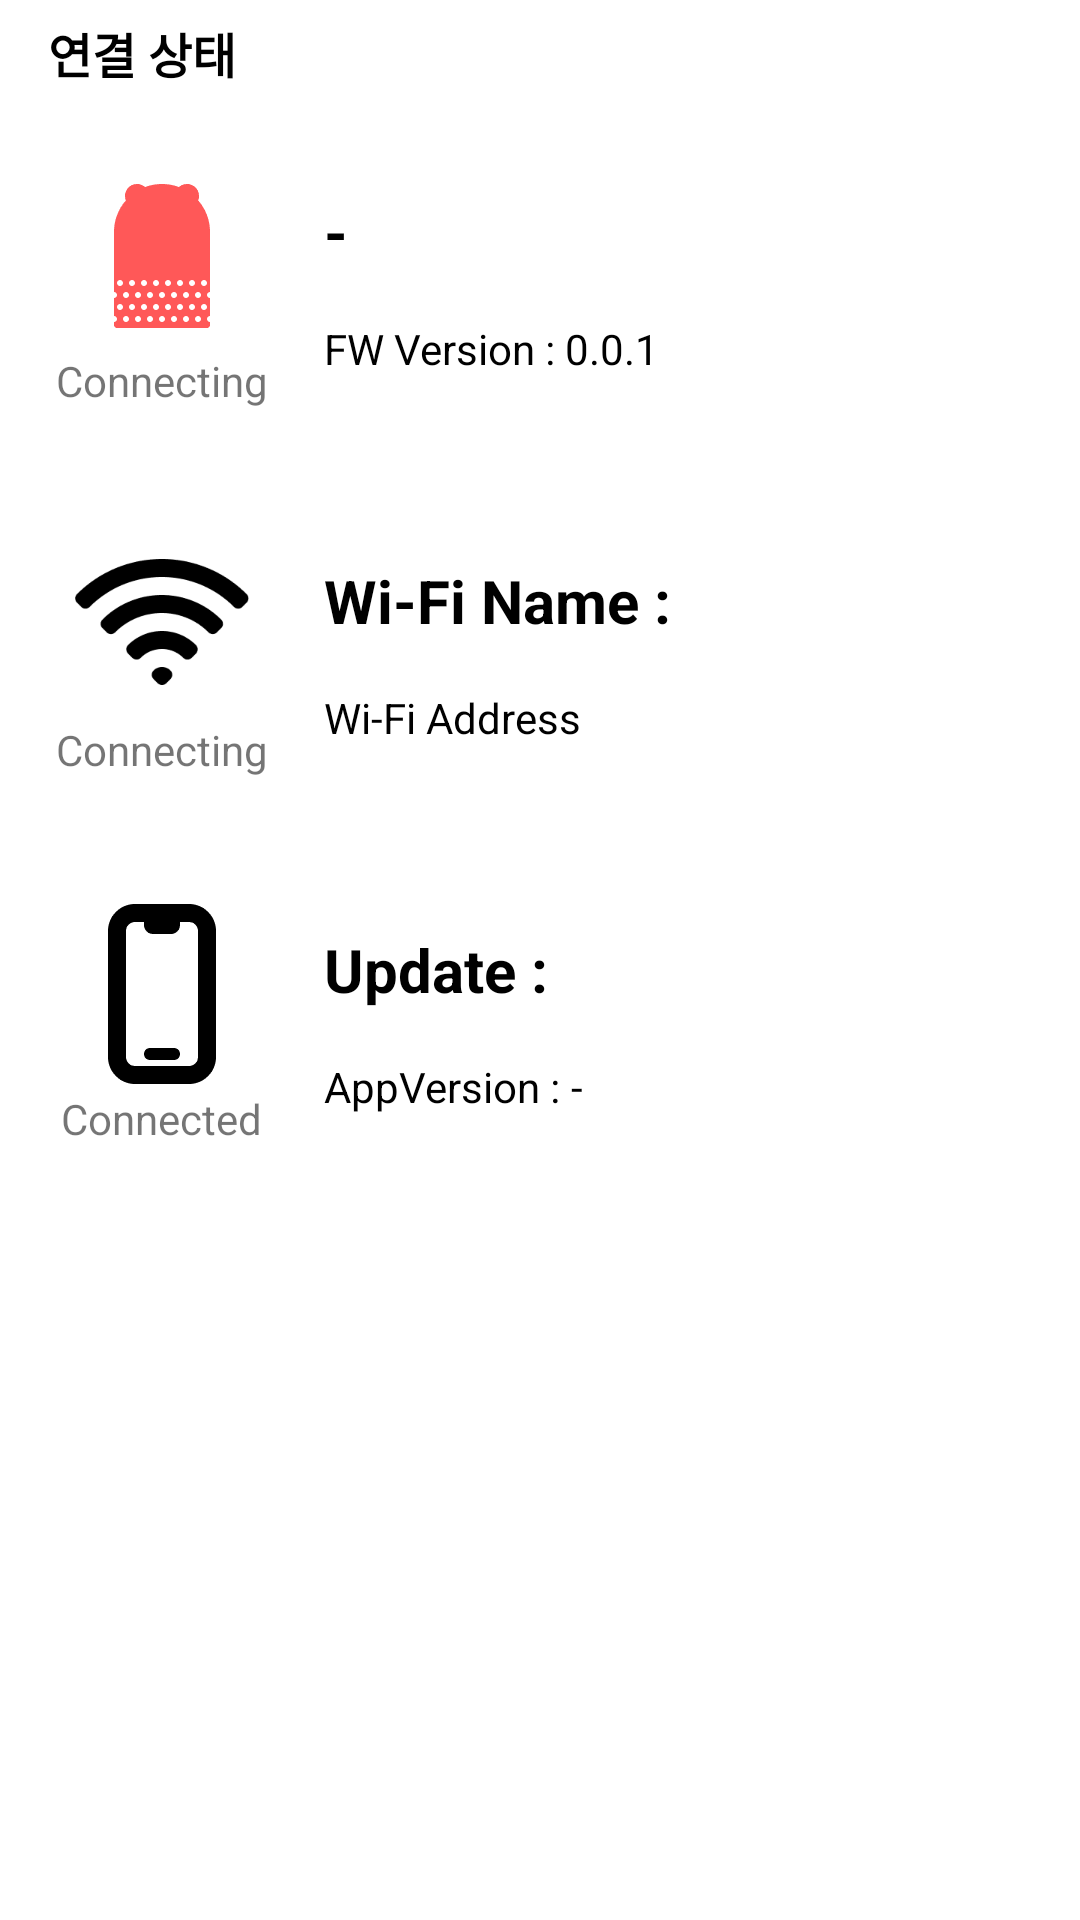

Write the Android layout XML for this screen, with the resource values it uses.
<!-- AndroidManifest.xml: application theme Theme.SoundMasking -->
<!-- res/layout/fragment_home.xml -->
<?xml version="1.0" encoding="utf-8"?>
<layout xmlns:android="http://schemas.android.com/apk/res/android"
    xmlns:tools="http://schemas.android.com/tools">

    <data>

    </data>

    <RelativeLayout
        android:layout_width="match_parent"
        android:layout_height="match_parent"
        tools:context=".main.HomeFragment">

        <TextView
            android:id="@+id/status_textview"
            android:layout_width="wrap_content"
            android:layout_height="wrap_content"
            android:layout_alignParentTop="true"
            android:layout_marginStart="16dp"
            android:layout_marginTop="6dp"
            android:layout_marginEnd="16dp"
            android:layout_marginBottom="16dp"
            android:text="연결 상태"
            android:textColor="@color/black"
            android:textSize="16dp"
            android:textStyle="bold" />

        <LinearLayout
            android:id="@+id/speaker_linear"
            android:layout_width="match_parent"
            android:layout_height="wrap_content"
            android:layout_below="@+id/status_textview"
            android:layout_marginTop="8dp"
            android:orientation="horizontal">

            <LinearLayout
                android:layout_width="0dp"
                android:layout_height="match_parent"
                android:layout_weight="3"
                android:gravity="center"
                android:orientation="vertical">

                <ImageView
                    android:layout_width="wrap_content"
                    android:layout_height="wrap_content"
                    android:src="@drawable/icon_aispeaker" />

                <TextView
                    android:id="@+id/speaker_status_textview"
                    android:layout_width="wrap_content"
                    android:layout_height="wrap_content"
                    android:text="Connecting" />
            </LinearLayout>

            <LinearLayout
                android:layout_width="0dp"
                android:layout_height="match_parent"
                android:layout_weight="7"
                android:gravity="center_vertical"
                android:orientation="vertical">

                <LinearLayout
                    android:layout_width="wrap_content"
                    android:layout_height="wrap_content">

                    <TextView
                        android:paddingRight="30dp"
                        android:id="@+id/ssid_textview"
                        android:layout_width="wrap_content"
                        android:layout_height="wrap_content"
                        android:lineSpacingExtra="4sp"
                        android:textColor="@color/black"
                        android:textSize="20dp"
                        android:textStyle="bold"
                        android:text="-" />
                </LinearLayout>


                <TextView
                    android:id="@+id/fw_version_textview"
                    android:layout_width="wrap_content"
                    android:layout_height="wrap_content"
                    android:layout_marginTop="16dp"
                    android:lineSpacingExtra="0sp"
                    android:textColor="@color/black"
                    android:textSize="14dp"
                    android:textStyle="normal"
                    android:text="FW Version : 0.0.1" />
            </LinearLayout>
        </LinearLayout>

        <LinearLayout
            android:id="@+id/wifi_linear"
            android:layout_width="match_parent"
            android:layout_height="wrap_content"
            android:layout_below="@+id/speaker_linear"
            android:layout_marginTop="40dp"
            android:orientation="horizontal">

            <LinearLayout
                android:layout_width="0dp"
                android:layout_height="match_parent"
                android:layout_weight="3"
                android:gravity="center"
                android:orientation="vertical">

                <ImageView
                    android:layout_width="wrap_content"
                    android:layout_height="wrap_content"
                    android:src="@drawable/icon_wifi" />

                <TextView
                    android:id="@+id/wifi_status_textview"
                    android:layout_width="wrap_content"
                    android:layout_height="wrap_content"
                    android:text="Connecting" />
            </LinearLayout>

            <LinearLayout
                android:layout_width="0dp"
                android:layout_height="match_parent"
                android:layout_weight="7"
                android:gravity="center_vertical"
                android:orientation="vertical">

                <LinearLayout
                    android:layout_width="wrap_content"
                    android:layout_height="wrap_content">

                    <TextView
                        android:layout_width="wrap_content"
                        android:layout_height="wrap_content"
                        android:lineSpacingExtra="4sp"
                        android:textColor="@color/black"
                        android:textSize="20dp"
                        android:textStyle="bold"
                        android:text="Wi-Fi Name : " />

                    <TextView
                        android:paddingRight="30dp"
                        android:singleLine="true"
                        android:id="@+id/wifi_name_textview"
                        android:layout_width="wrap_content"
                        android:layout_height="wrap_content"
                        android:lineSpacingExtra="4sp"
                        android:textColor="@color/black"
                        android:textSize="20dp"
                        android:textStyle="bold"
                        android:text="" />
                </LinearLayout>


                <TextView
                    android:id="@+id/bssid_textview"
                    android:layout_width="wrap_content"
                    android:layout_height="wrap_content"
                    android:layout_marginTop="16dp"
                    android:lineSpacingExtra="0sp"
                    android:textColor="@color/black"
                    android:textSize="14dp"
                    android:textStyle="normal"
                    android:text="Wi-Fi Address" />
            </LinearLayout>
        </LinearLayout>

        <LinearLayout
            android:id="@+id/phone_linear"
            android:layout_width="match_parent"
            android:layout_height="wrap_content"
            android:layout_below="@+id/wifi_linear"
            android:layout_marginTop="40dp"
            android:orientation="horizontal">

            <LinearLayout
                android:layout_width="0dp"
                android:layout_height="match_parent"
                android:layout_weight="3"
                android:gravity="center"
                android:orientation="vertical">

                <ImageView
                    android:layout_width="wrap_content"
                    android:layout_height="wrap_content"
                    android:src="@drawable/icon_mobile" />

                <TextView
                    android:layout_width="wrap_content"
                    android:layout_height="wrap_content"
                    android:text="Connected" />
            </LinearLayout>

            <LinearLayout
                android:layout_width="0dp"
                android:layout_height="match_parent"
                android:layout_weight="7"
                android:gravity="center_vertical"
                android:orientation="vertical">
                <LinearLayout
                    android:layout_width="wrap_content"
                    android:layout_height="wrap_content">
                <TextView
                    android:layout_width="wrap_content"
                    android:layout_height="wrap_content"
                    android:lineSpacingExtra="4sp"
                    android:textColor="@color/black"
                    android:textSize="20dp"
                    android:textStyle="bold"
                    android:text="Update : " />
                    <TextView

                        android:id="@+id/update_date_textview"
                        android:layout_width="wrap_content"
                        android:layout_height="wrap_content"
                        android:lineSpacingExtra="4sp"
                        android:textColor="@color/black"
                        android:textSize="20dp"
                        android:textStyle="bold"
                        android:text="" />
                </LinearLayout>
            <LinearLayout
                android:layout_width="wrap_content"
                android:layout_height="wrap_content">
                <TextView
                    android:layout_width="wrap_content"
                    android:layout_height="wrap_content"
                    android:layout_marginTop="16dp"
                    android:lineSpacingExtra="0sp"
                    android:textColor="@color/black"
                    android:textSize="14dp"
                    android:textStyle="normal"
                    android:text="AppVersion : " />
                <TextView
                    android:id="@+id/appversion_textview"
                    android:layout_width="wrap_content"
                    android:layout_height="wrap_content"
                    android:layout_marginTop="16dp"
                    android:lineSpacingExtra="0sp"
                    android:textColor="@color/black"
                    android:textSize="14dp"
                    android:textStyle="normal"
                    android:text="-" />
            </LinearLayout>
            </LinearLayout>
        </LinearLayout>

        <androidx.appcompat.widget.AppCompatButton
            android:textStyle="bold"
            android:visibility="gone"
            android:id="@+id/play_music"
            android:layout_width="match_parent"
            android:layout_height="40dp"
            android:layout_above="@+id/start_speaker_setting_btn"
            android:layout_marginLeft="16dp"
            android:layout_marginRight="16dp"
            android:layout_marginBottom="24dp"
            android:background="@drawable/black_btn"
            android:text="내부 사운드 재생"
            android:textColor="@color/white" />

        <androidx.appcompat.widget.AppCompatButton
            android:textStyle="bold"
            android:visibility="gone"
            android:id="@+id/log_btn"
            android:layout_width="match_parent"
            android:layout_height="40dp"
            android:layout_above="@+id/start_speaker_setting_btn"
            android:layout_marginLeft="16dp"
            android:layout_marginRight="16dp"
            android:layout_marginBottom="24dp"
            android:background="@drawable/black_btn"
            android:text="로그 보기"
            android:textColor="@color/white" />

        <androidx.appcompat.widget.AppCompatButton
            android:textStyle="bold"
            android:visibility="invisible"
            android:id="@+id/start_speaker_setting_btn"
            android:layout_width="match_parent"
            android:layout_height="40dp"
            android:layout_alignParentBottom="true"
            android:layout_marginLeft="16dp"
            android:layout_marginRight="16dp"
            android:layout_marginBottom="24dp"
            android:background="@drawable/black_btn"
            android:text="설정 초기화"
            android:textColor="@color/white" />

    </RelativeLayout>
</layout>
<!-- resources referenced by this layout -->
<resources>
  <color name="black">#FF000000</color>
  <color name="white">#FFFFFFFF</color>
  <!-- drawable black_btn (drawable) -->
  <?xml version="1.0" encoding="utf-8"?>
  <shape xmlns:android="http://schemas.android.com/apk/res/android" >
      <solid android:color="@color/black" />
      <corners android:radius="10dp" />
  </shape>
  <!-- drawable icon_aispeaker: png bitmap (drawable-hdpi, 349 bytes) -->
  <!-- drawable icon_mobile: png bitmap (drawable-hdpi, 425 bytes) -->
  <!-- drawable icon_wifi: png bitmap (drawable-hdpi, 772 bytes) -->
  <style name="Theme.SoundMasking" parent="Theme.MaterialComponents.Light.NoActionBar">
          
          <item name="colorPrimary">@color/purple_500</item>
          <item name="colorPrimaryVariant">@color/purple_700</item>
          <item name="colorOnPrimary">@color/white</item>
          
          <item name="colorSecondary">@color/teal_200</item>
          <item name="colorSecondaryVariant">@color/teal_700</item>
          <item name="colorOnSecondary">@color/black</item>
          
          <item name="android:statusBarColor" tools:targetApi="l">?attr/colorPrimaryVariant</item>
          
      </style>
  <color name="purple_500">#FF6200EE</color>
  <color name="purple_700">#FF3700B3</color>
  <color name="teal_200">#FF03DAC5</color>
  <color name="teal_700">#FF018786</color>
</resources>
